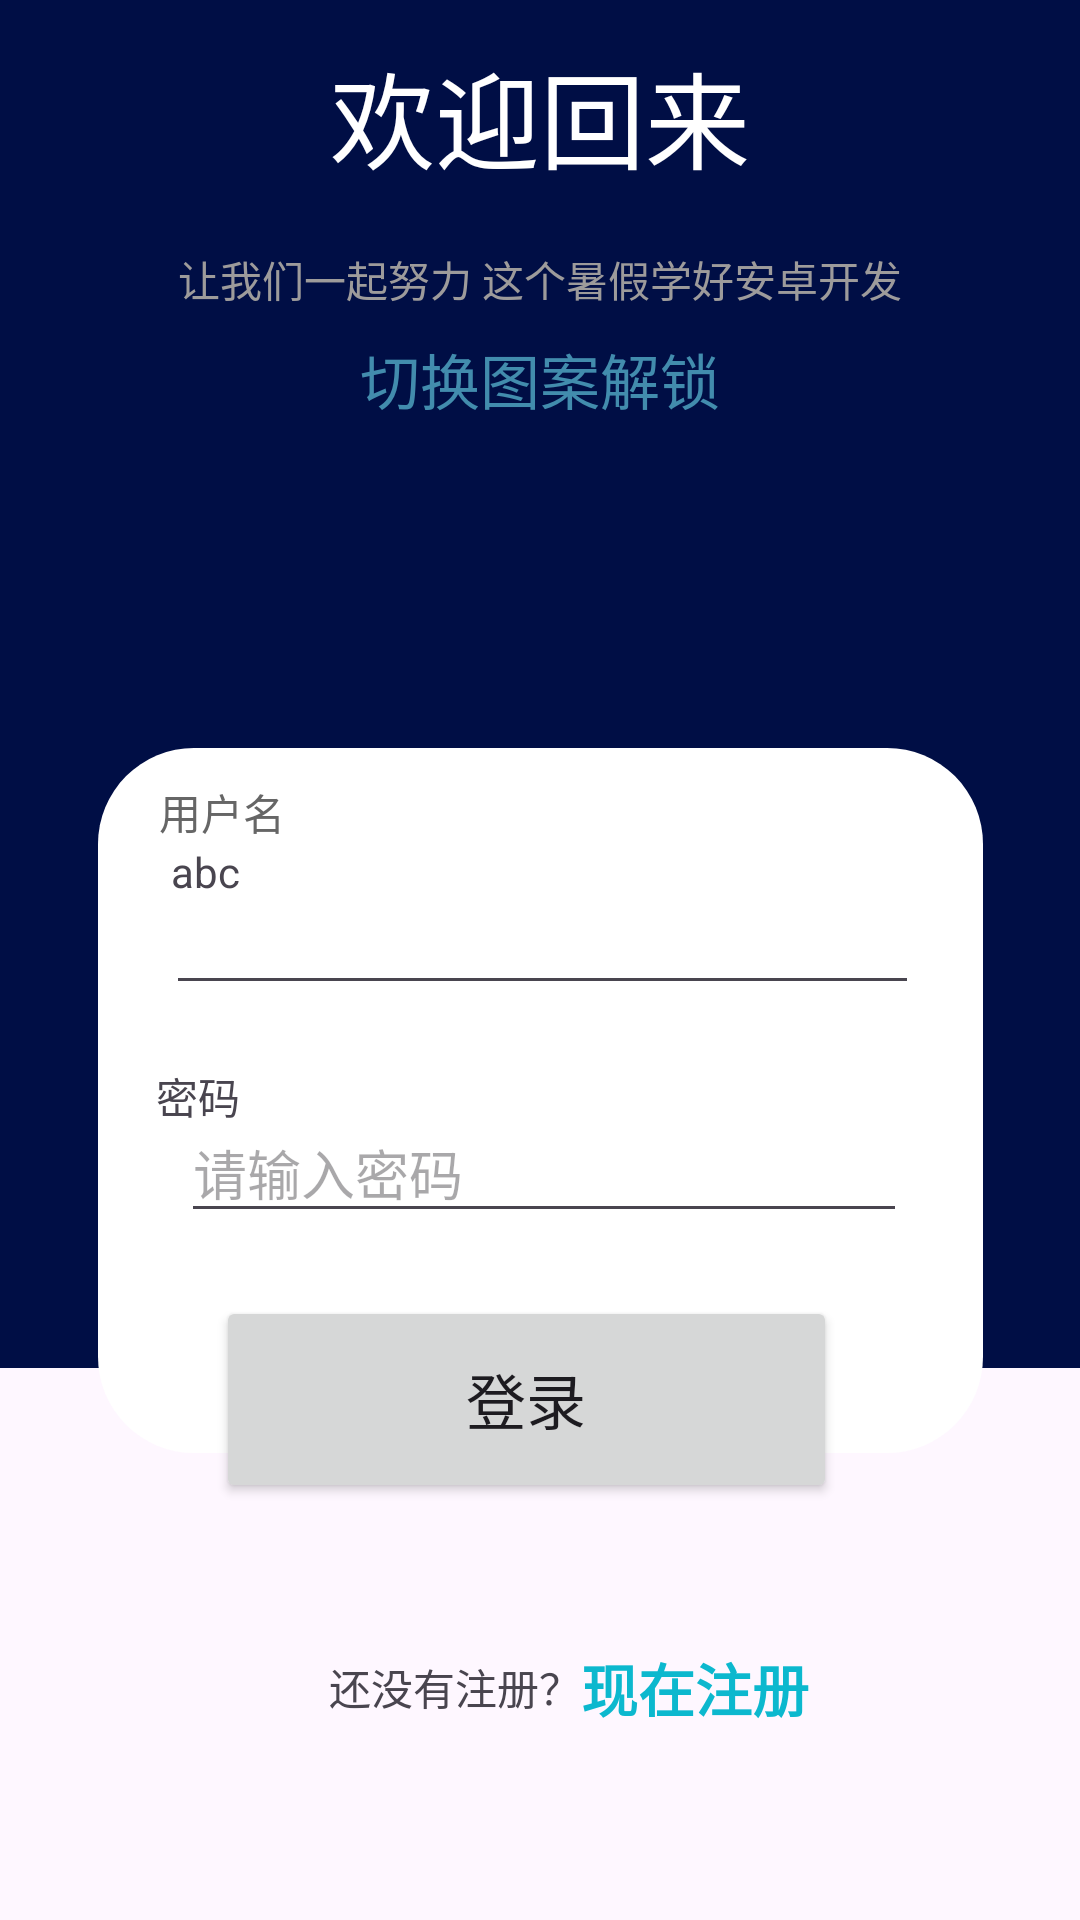

Android layout source for this screen:
<!-- AndroidManifest.xml: application theme Theme.StudyInBetterLogin -->
<!-- res/layout/fragment_login.xml -->
<?xml version="1.0" encoding="utf-8"?>
<androidx.constraintlayout.widget.ConstraintLayout xmlns:android="http://schemas.android.com/apk/res/android"
    xmlns:app="http://schemas.android.com/apk/res-auto"
    xmlns:tools="http://schemas.android.com/tools"
    android:layout_width="match_parent"
    android:layout_height="match_parent"
    tools:context=".fragment.LoginFragment">


    <TextView
        android:id="@+id/textView"
        android:layout_width="match_parent"
        android:layout_height="456dp"
        android:background="#000E45"
        app:layout_constraintBottom_toBottomOf="parent"
        app:layout_constraintEnd_toEndOf="parent"
        app:layout_constraintHorizontal_bias="0.0"
        app:layout_constraintStart_toStartOf="parent"
        app:layout_constraintTop_toTopOf="parent"
        app:layout_constraintVertical_bias="0.0" />

    <TextView
        android:id="@+id/textView2"
        android:layout_width="219dp"
        android:layout_height="51dp"
        android:gravity="center"
        android:text="欢迎回来"
        android:textColor="@color/white"
        android:textSize="35dp"
        app:layout_constraintBottom_toTopOf="@+id/textView3"
        app:layout_constraintEnd_toEndOf="parent"
        app:layout_constraintStart_toStartOf="parent"
        app:layout_constraintTop_toTopOf="@+id/textView" />

    <TextView
        android:id="@+id/textView3"
        android:layout_width="match_parent"
        android:layout_height="32dp"
        android:layout_marginTop="77dp"
        android:gravity="center"
        android:text="让我们一起努力 这个暑假学好安卓开发"
        android:textColor="#9D9B9B"
        app:layout_constraintBottom_toTopOf="@+id/ToPatternPassword"
        app:layout_constraintEnd_toEndOf="parent"
        app:layout_constraintHorizontal_bias="0.0"
        app:layout_constraintStart_toStartOf="parent"
        app:layout_constraintTop_toTopOf="@+id/textView"
        app:layout_constraintVertical_bias="0.0" />

    <TextView
        android:id="@+id/ToPatternPassword"
        android:layout_width="147dp"
        android:layout_height="26dp"
        android:gravity="center"
        android:text="切换图案解锁"
        android:textColor="#428CAD"
        android:textSize="20dp"
        app:layout_constraintBottom_toBottomOf="@+id/textView"
        app:layout_constraintEnd_toEndOf="parent"
        app:layout_constraintStart_toStartOf="parent"
        app:layout_constraintTop_toTopOf="@+id/textView"
        app:layout_constraintVertical_bias="0.26" />

    <TextView
        android:id="@+id/textView5"
        android:layout_width="295dp"
        android:layout_height="235dp"
        android:background="@drawable/login_inteface"
        android:elevation="0dp"
        app:layout_constraintBottom_toBottomOf="parent"
        app:layout_constraintEnd_toEndOf="parent"
        app:layout_constraintStart_toStartOf="parent"
        app:layout_constraintTop_toTopOf="parent"
        app:layout_constraintVertical_bias="0.616"
        />

    <TextView
        android:id="@+id/textView6"
        android:layout_width="wrap_content"
        android:layout_height="wrap_content"
        android:text="用户名"
        android:textColor="#666666"
        app:layout_constraintBottom_toBottomOf="@id/textView5"
        app:layout_constraintEnd_toEndOf="@id/textView5"
        app:layout_constraintHorizontal_bias="0.081"
        app:layout_constraintStart_toStartOf="@id/textView5"
        app:layout_constraintTop_toTopOf="@id/textView5"
        app:layout_constraintVertical_bias="0.051" />

    <TextView
        android:id="@+id/textView8"
        android:layout_width="wrap_content"
        android:layout_height="wrap_content"
        android:text="abc"
        app:layout_constraintBottom_toBottomOf="@+id/textView"
        app:layout_constraintEnd_toEndOf="@+id/textView6"
        app:layout_constraintHorizontal_bias="0.21"
        app:layout_constraintStart_toStartOf="@+id/textView6"
        app:layout_constraintTop_toBottomOf="@+id/textView6"
        app:layout_constraintVertical_bias="0.0" />

    <EditText
        android:id="@+id/Account"
        android:layout_width="251dp"
        android:layout_height="44dp"
        android:ems="10"
        android:inputType="text"
        app:layout_constraintBottom_toBottomOf="@+id/textView5"
        app:layout_constraintEnd_toEndOf="@+id/textView5"
        app:layout_constraintHorizontal_bias="0.513"
        app:layout_constraintStart_toStartOf="@+id/textView5"
        app:layout_constraintTop_toTopOf="@+id/textView5"
        app:layout_constraintVertical_bias="0.218" />

    <TextView
        android:id="@+id/textView9"
        android:layout_width="wrap_content"
        android:layout_height="wrap_content"
        android:text="密码"
        app:layout_constraintBottom_toBottomOf="@+id/textView5"
        app:layout_constraintEnd_toEndOf="@+id/textView5"
        app:layout_constraintHorizontal_bias="0.073"
        app:layout_constraintStart_toStartOf="@+id/textView5"
        app:layout_constraintTop_toBottomOf="@+id/Account"
        app:layout_constraintVertical_bias="0.156" />

    <EditText
        android:id="@+id/editTextTextPassword"
        android:layout_width="242dp"
        android:layout_height="42dp"
        android:ems="10"
        android:hint="请输入密码"
        android:inputType="textPassword"
        app:layout_constraintBottom_toBottomOf="@+id/textView5"
        app:layout_constraintEnd_toEndOf="@+id/textView5"
        app:layout_constraintHorizontal_bias="0.521"
        app:layout_constraintStart_toStartOf="@+id/textView5"
        app:layout_constraintTop_toBottomOf="@+id/Account"
        app:layout_constraintVertical_bias="0.317" />

    <Button
        android:id="@+id/ToLoginIn"
        android:layout_width="207dp"
        android:layout_height="69dp"
        android:elevation="65dp"
        android:text="登录"
        android:textSize="20dp"
        app:layout_constraintBottom_toBottomOf="parent"
        app:layout_constraintEnd_toEndOf="@+id/textView5"
        app:layout_constraintHorizontal_bias="0.448"
        app:layout_constraintStart_toStartOf="@+id/textView5"
        app:layout_constraintTop_toTopOf="@+id/textView5"
        app:layout_constraintVertical_bias="0.568" />

    <TextView
        android:id="@+id/textView10"
        android:layout_width="wrap_content"
        android:layout_height="wrap_content"
        android:text="还没有注册？"
        app:layout_constraintBottom_toBottomOf="parent"
        app:layout_constraintEnd_toEndOf="@+id/ToLoginIn"
        app:layout_constraintHorizontal_bias="0.562"
        app:layout_constraintStart_toStartOf="parent"
        app:layout_constraintTop_toBottomOf="@+id/textView5"
        app:layout_constraintVertical_bias="0.502" />

    <TextView
        android:id="@+id/register"
        android:layout_width="wrap_content"
        android:layout_height="wrap_content"
        android:text="现在注册"
        android:textStyle="bold"
        android:textColor="#0CB8CE"
        android:textSize="19dp"
        app:layout_constraintBottom_toBottomOf="parent"
        app:layout_constraintEnd_toEndOf="parent"
        app:layout_constraintHorizontal_bias="0.0"
        app:layout_constraintStart_toEndOf="@+id/textView10"
        app:layout_constraintTop_toBottomOf="@+id/textView5"
        app:layout_constraintVertical_bias="0.502" />
</androidx.constraintlayout.widget.ConstraintLayout>
<!-- resources referenced by this layout -->
<resources>
  <color name="white">#FFFFFFFF</color>
  <!-- drawable login_inteface (drawable) -->
  <?xml version="1.0" encoding="utf-8"?>
  <shape xmlns:android="http://schemas.android.com/apk/res/android">
      <solid android:color="#FFFFFF"/> 
      <corners android:radius="32dp"/> 
  </shape>
  <style name="Theme.StudyInBetterLogin" parent="Base.Theme.StudyInBetterLogin" />
  <style name="Base.Theme.StudyInBetterLogin" parent="Theme.Material3.DayNight.NoActionBar">
          
          
      </style>
</resources>
